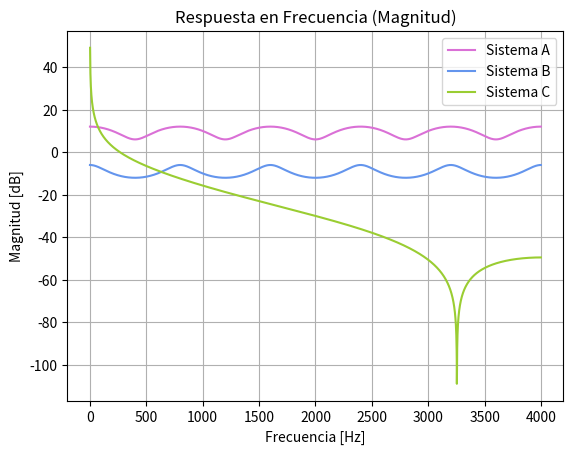

This figure's Python source:

import numpy as np
import matplotlib.pyplot as plt
import scipy.signal as sig


fs = 8000    
N = 1000     

# Sistema A: y[n] = x[n] + 3*x[n-10]
bA = np.zeros(11)   
bA[0] = 1
bA[10] = 3
aA = np.array([1])  

# Sistema B: y[n] = x[n] + 3*y[n-10]
bB = np.array([1])  
aB = np.zeros(11)
aB[0] = 1
aB[10] = -3   

# Sistema C: (ejemplo simple, un promedio móvil)
bC = np.array([0.03, 0.05, 0.03]) #para lo que tiene x
aC = np.array([1, -1.5, 0.5]) #para lo que tiene y

#freqz calcula la respuesta H(e^(jω)) de cada sistema
wA, HA = sig.freqz(bA, aA, worN=4096)
wB, HB = sig.freqz(bB, aB, worN=4096)
wC, HC = sig.freqz(bC, aC, worN=4096)

#convertir ω a Hz
freqsA = wA * fs / (2*np.pi)
freqsB = wB * fs / (2*np.pi)
freqsC = wC * fs / (2*np.pi)

plt.figure(1)

plt.plot(freqsA, 20*np.log10(np.abs(HA)), label="Sistema A", color="orchid")
plt.plot(freqsB, 20*np.log10(np.abs(HB)), label="Sistema B", color="cornflowerblue")
plt.plot(freqsC, 20*np.log10(np.abs(HC)), label="Sistema C", color="yellowgreen")

plt.title("Respuesta en Frecuencia (Magnitud)")
plt.xlabel("Frecuencia [Hz]")
plt.ylabel("Magnitud [dB]")
plt.grid()
plt.legend()
plt.show()

